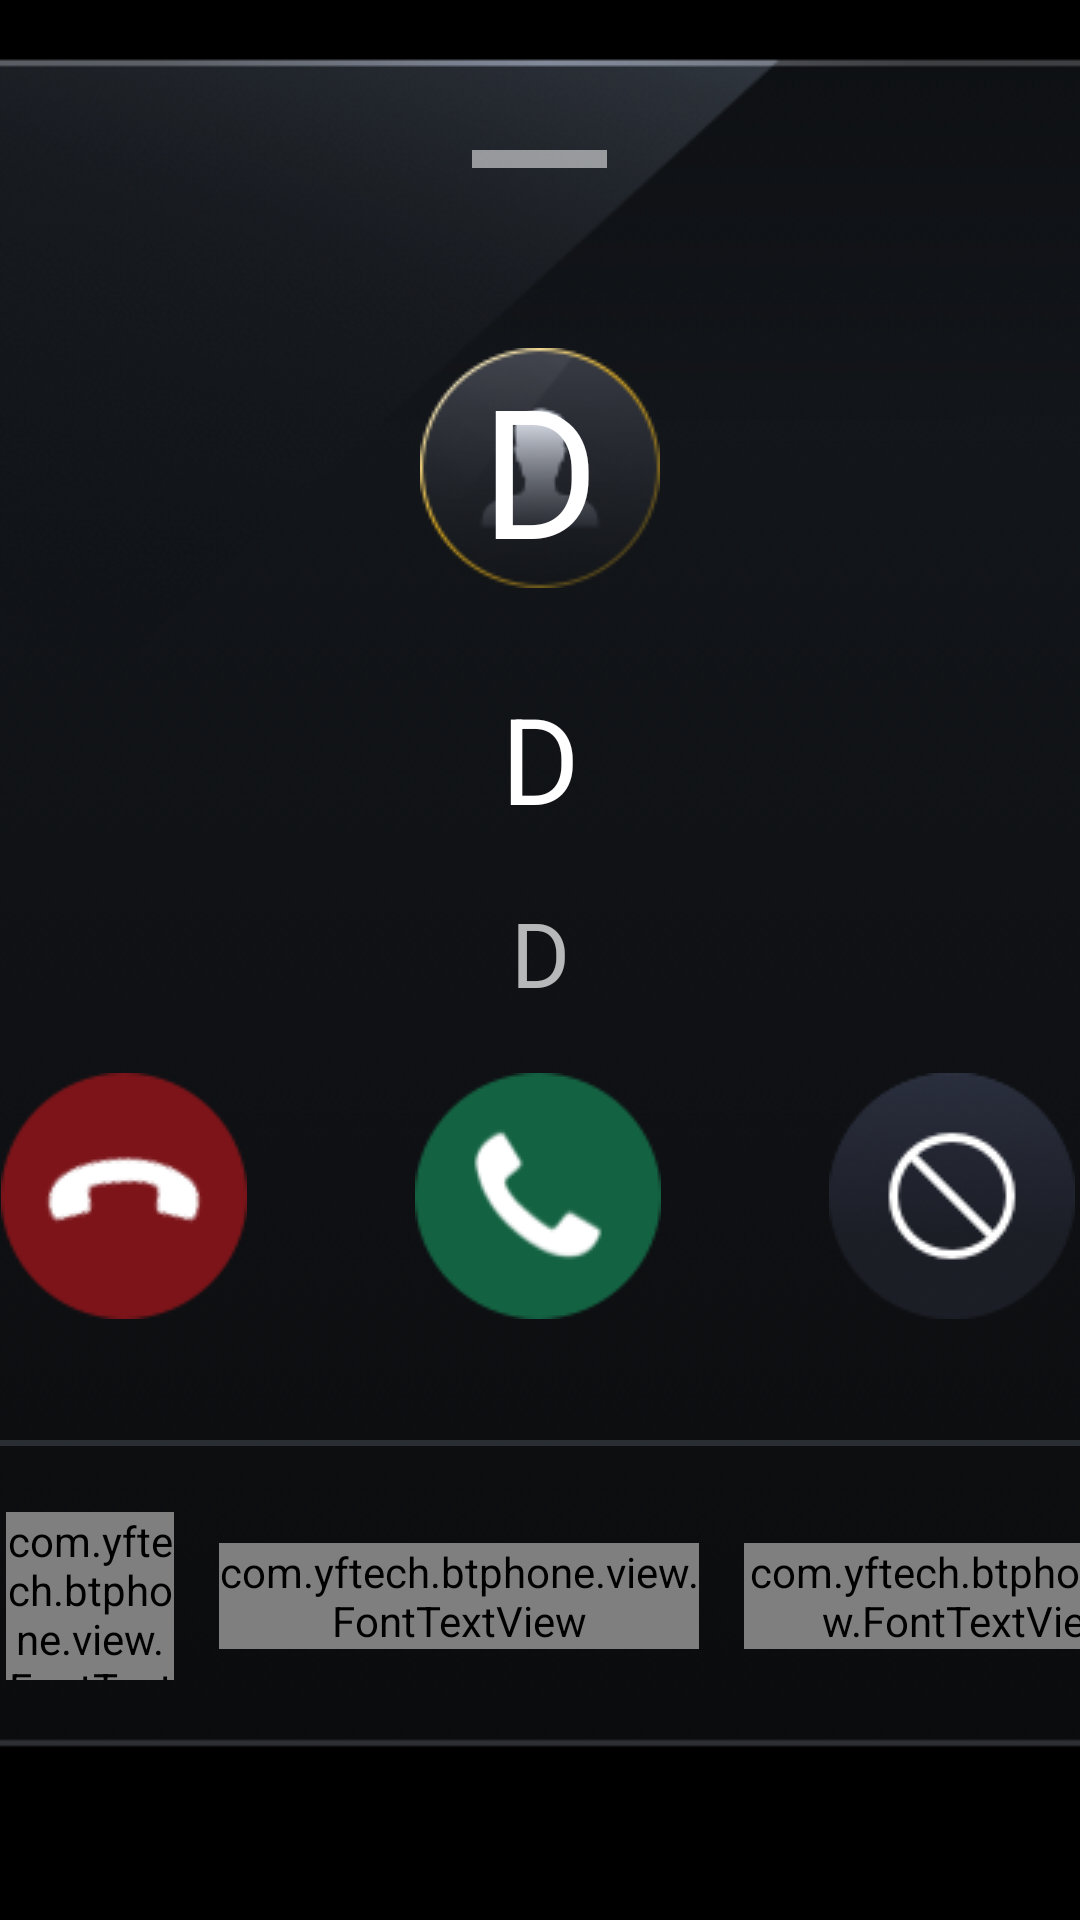

Android layout source for this screen:
<!-- AndroidManifest.xml: application theme AppTheme -->
<!-- res/layout/dialog_phone.xml -->
<?xml version="1.0" encoding="utf-8"?>
<FrameLayout xmlns:android="http://schemas.android.com/apk/res/android" xmlns:app="http://schemas.android.com/apk/res-auto"
    android:layout_width="wrap_content"
    android:layout_height="wrap_content"
    android:layout_marginStart="59dp">
    <LinearLayout
        android:gravity="center"
        android:layout_gravity="center_horizontal"
        android:orientation="vertical"
        android:id="@+id/cons_before"
        android:background="@drawable/pic_card_bg_496px"
        android:visibility="visible"
        android:layout_width="@dimen/card_width"
        android:layout_height="@dimen/card_height">
        <FrameLayout
            android:layout_gravity="center_horizontal"
            android:id="@+id/view_move"
            android:layout_width="85dp"
            android:layout_height="46dp"
            android:layout_marginTop="30dp">
            <View
                android:layout_gravity="center"
                android:background="#88ffffff"
                android:layout_width="45dp"
                android:layout_height="6dp"/>
        </FrameLayout>
        <include
            android:layout_gravity="center_horizontal"
            android:layout_width="match_parent"
            android:layout_height="wrap_content"
            android:layout_marginTop="40dp"
            layout="@layout/layout_call_people_msg_dialog"/>
        <LinearLayout
            android:orientation="vertical"
            android:layout_width="match_parent"
            android:layout_height="match_parent"
            android:layout_marginBottom="20dp">
            <LinearLayout
                android:gravity="center"
                android:orientation="horizontal"
                android:id="@+id/ll_button"
                android:layout_width="match_parent"
                android:layout_height="wrap_content"
                android:layout_marginBottom="20dp"
                android:layout_weight="1">
                <ImageView
                    android:id="@+id/dialog_answer_img_hungup"
                    android:background="@drawable/cb_hangup_small"
                    android:layout_width="82dp"
                    android:layout_height="82dp"/>
                <ImageView
                    android:id="@+id/dialog_answer_img_answer"
                    android:background="@drawable/cb_answer_small"
                    android:layout_width="82dp"
                    android:layout_height="82dp"
                    android:layout_marginStart="56dp"/>
                <ImageView
                    android:id="@+id/dialog_answer_img_ignore"
                    android:background="@drawable/cb_ignore_small"
                    android:layout_width="82dp"
                    android:layout_height="82dp"
                    android:layout_marginStart="56dp"/>
                <ImageView
                    android:id="@+id/dialog_answer_img_exchange"
                    android:background="@mipmap/btphone_main_btn_switch"
                    android:visibility="gone"
                    android:layout_width="82dp"
                    android:layout_height="82dp"/>
                <View
                    android:layout_width="1dp"
                    android:layout_height="84dp"/>
            </LinearLayout>
            <LinearLayout
                android:gravity="center_vertical"
                android:orientation="vertical"
                android:id="@+id/ll_wait_parent"
                android:visibility="visible"
                android:layout_width="match_parent"
                android:layout_height="102dp">
                <TextView
                    android:id="@+id/tv_space"
                    android:background="#26ccddff"
                    android:padding="0dp"
                    android:layout_width="match_parent"
                    android:layout_height="2dp"
                    android:layout_marginStart="25dp"
                    android:layout_marginEnd="25dp"/>
                <LinearLayout
                    android:gravity="center"
                    android:orientation="horizontal"
                    android:id="@+id/ll_wait_big"
                    android:paddingLeft="40dp"
                    android:paddingRight="30dp"
                    android:visibility="visible"
                    android:layout_width="match_parent"
                    android:layout_height="100dp">
                    <com.yftech.btphone.view.FontTextView
                        android:textSize="28sp"
                        android:textColor="@android:color/white"
                        android:gravity="center"
                        android:id="@+id/dialog_answer_head_big_wait"
                        android:background="@drawable/ic_head3"
                        android:layout_width="56dp"
                        android:layout_height="56dp"
                        android:layout_marginStart="30dp"/>
                    <com.yftech.btphone.view.FontTextView
                        android:textSize="32dp"
                        android:textColor="@android:color/white"
                        android:ellipsize="end"
                        android:gravity="center_vertical"
                        android:id="@+id/dialog_answer_name_big_wait"
                        android:layout_width="160dp"
                        android:layout_height="wrap_content"
                        android:text="1xxxxxxxxxx1"
                        android:singleLine="true"
                        android:layout_marginStart="15dp"/>
                    <com.yftech.btphone.view.FontTextView
                        android:textSize="32dp"
                        android:textColor="@color/white70"
                        android:gravity="center_vertical"
                        android:id="@+id/dialog_answer_time_big_wait"
                        android:layout_width="match_parent"
                        android:layout_height="wrap_content"
                        android:text="2xxxxxxxxxxxxxxxxxxxxxxxx"
                        android:singleLine="true"
                        android:layout_marginStart="15dp"/>
                </LinearLayout>
            </LinearLayout>
        </LinearLayout>
    </LinearLayout>
    <LinearLayout
        android:gravity="center_vertical"
        android:orientation="horizontal"
        android:id="@+id/ll_small_small"
        android:background="@drawable/deskcall_btn_callbar"
        android:visibility="gone"
        android:layout_width="wrap_content"
        android:layout_height="wrap_content">
        <LinearLayout
            android:orientation="horizontal"
            android:layout_width="wrap_content"
            android:layout_height="wrap_content"
            android:layout_weight="1">
            <LinearLayout
                android:id="@+id/dialog_answer_head_small_ll"
                android:layout_width="wrap_content"
                android:layout_height="wrap_content">
                <com.yftech.btphone.view.FontTextView
                    android:textSize="28sp"
                    android:textColor="@android:color/white"
                    android:gravity="center"
                    android:id="@+id/dialog_answer_head_small"
                    android:background="@drawable/ic_head3"
                    android:layout_width="50dp"
                    android:layout_height="50dp"
                    android:layout_marginStart="0dp"/>
            </LinearLayout>
            <com.yftech.btphone.view.FontTextView
                android:textSize="32sp"
                android:textColor="@android:color/white"
                android:ellipsize="end"
                android:gravity="center_vertical"
                android:id="@+id/dialog_answer_name_small"
                android:layout_width="wrap_content"
                android:layout_height="match_parent"
                android:maxWidth="200dp"
                android:text="xxxxxsssssxxx"
                android:maxLines="1"
                android:layout_marginStart="20dp"/>
            <com.yftech.btphone.view.FontTextView
                android:textSize="32sp"
                android:textColor="@color/white70"
                android:ellipsize="end"
                android:gravity="center_vertical"
                android:id="@+id/dialog_answer_time_small"
                android:layout_width="wrap_content"
                android:layout_height="match_parent"
                android:text="@string/income_call_waitting"
                android:singleLine="true"
                android:layout_marginStart="10dp"
                android:layout_marginEnd="20dp"/>
        </LinearLayout>
        <LinearLayout
            android:id="@+id/ll_small_wait"
            android:visibility="visible"
            android:layout_width="wrap_content"
            android:layout_height="wrap_content"
            android:layout_weight="1"
            android:layout_marginStart="10dp">
            <com.yftech.btphone.view.FontTextView
                android:textSize="28sp"
                android:gravity="center"
                android:id="@+id/dialog_answer_head_wait"
                android:background="@drawable/ic_head3"
                android:layout_width="56dp"
                android:layout_height="56dp"/>
            <com.yftech.btphone.view.FontTextView
                android:textSize="32sp"
                android:textColor="@android:color/white"
                android:ellipsize="end"
                android:gravity="center_vertical"
                android:id="@+id/dialog_answer_name_wait"
                android:layout_width="wrap_content"
                android:layout_height="match_parent"
                android:maxWidth="200dp"
                android:text="xxxxxxx"
                android:maxLines="1"
                android:layout_marginStart="20dp"/>
            <com.yftech.btphone.view.FontTextView
                android:textSize="32sp"
                android:textColor="@color/white70"
                android:ellipsize="end"
                android:gravity="center_vertical"
                android:id="@+id/dialog_answer_time_wait"
                android:layout_width="wrap_content"
                android:layout_height="match_parent"
                android:text="@string/income_call_waitting"
                android:layout_marginStart="10dp"
                android:layout_marginEnd="20dp"/>
        </LinearLayout>
    </LinearLayout>
</FrameLayout>
<!-- res/layout/layout_call_people_msg_dialog.xml (included above) -->
<?xml version="1.0" encoding="utf-8"?>
<LinearLayout xmlns:android="http://schemas.android.com/apk/res/android"
    android:gravity="center_horizontal"
    android:orientation="vertical"
    android:id="@+id/people_root"
    android:layout_width="@dimen/card_width"
    android:layout_height="wrap_content">
    <FrameLayout
        android:layout_gravity="center_horizontal"
        android:id="@+id/fl_head"
        android:layout_width="wrap_content"
        android:layout_height="wrap_content">
        <TextView
            android:textSize="60sp"
            android:textColor="@android:color/white"
            android:gravity="center"
            android:layout_gravity="center"
            android:id="@+id/tv_head"
            android:background="@drawable/ic_head_dialog"
            android:visibility="visible"
            android:layout_width="80dp"
            android:layout_height="80dp"
            android:text="D"/>
    </FrameLayout>
    <TextView
        android:textSize="40sp"
        android:textColor="@android:color/white"
        android:ellipsize="end"
        android:gravity="center"
        android:id="@+id/tv_name"
        android:paddingLeft="50dp"
        android:paddingRight="50dp"
        android:layout_width="match_parent"
        android:layout_height="wrap_content"
        android:layout_marginTop="30dp"
        android:text="D"
        android:singleLine="true"/>
    <TextView
        android:textSize="30sp"
        android:textColor="@color/white70"
        android:gravity="center"
        android:layout_gravity="center_horizontal"
        android:id="@+id/tv_time"
        android:layout_width="464dp"
        android:layout_height="wrap_content"
        android:layout_marginTop="18dp"
        android:text="D"
        android:singleLine="true"/>
</LinearLayout>
<!-- resources referenced by this layout -->
<resources>
  <color name="white70">#b3ffffff</color>
  <dimen name="card_height">602dp</dimen>
  <dimen name="card_width">496dp</dimen>
  <string name="income_call_waitting">等待</string>
  <color name="colorAccent">#dd9d09</color>
  <color name="colorPrimary">#008577</color>
  <color name="colorPrimaryDark">#00574b</color>
  <style name="Base.Theme.AppCompat.Light" parent="@style/Base.V28.Theme.AppCompat.Light">
      </style>
  <style name="ThemeOverlay.AppCompat.Light" parent="@style/Base.ThemeOverlay.AppCompat.Light">
      </style>
  <color name="primary_material_dark">@color/material_grey_900</color>
  <color name="primary_dark_material_dark">@android:color/black</color>
  <color name="material_grey_900">#ff212121</color>
  <color name="foreground_material_light">@android:color/black</color>
  <color name="background_material_light">@color/material_grey_50</color>
  <color name="highlighted_text_material_light">#66009688</color>
  <color name="foreground_material_dark">@android:color/white</color>
  <color name="background_floating_material_light">@android:color/white</color>
  <color name="button_material_light">#ffd6d7d7</color>
  <color name="ripple_material_light">#1f000000</color>
  <color name="material_grey_50">#fffafafa</color>
  <color name="background_material_dark">@color/material_grey_850</color>
  <color name="highlighted_text_material_dark">#6680cbc4</color>
  <color name="background_floating_material_dark">@color/material_grey_800</color>
  <color name="button_material_dark">#ff5a595b</color>
  <color name="ripple_material_dark">#33ffffff</color>
  <color name="material_grey_850">#ff303030</color>
  <color name="material_grey_800">#ff424242</color>
  <string name="abc_search_hint">Search…</string>
  <style name="Platform.AppCompat.Light" parent="@style/Platform.V25.AppCompat.Light">
      </style>
  <style name="Widget.AppCompat.TextView" parent="@style/Base.Widget.AppCompat.TextView">
      </style>
  <dimen name="abc_action_bar_default_height_material">56dp</dimen>
  <string name="abc_action_mode_done">Done</string>
  <style name="Widget.AppCompat.ActionMode" parent="@style/Base.Widget.AppCompat.ActionMode">
      </style>
  <style name="AlertDialog.AppCompat.Light" parent="@style/Base.AlertDialog.AppCompat.Light">
      </style>
  <style name="Widget.AppCompat.ButtonBar" parent="@style/Base.Widget.AppCompat.ButtonBar">
      </style>
  <style name="Widget.AppCompat.Button" parent="@style/Base.Widget.AppCompat.Button">
      </style>
  <color name="accent_material_light">@color/material_deep_teal_500</color>
  <color name="error_color_material_light">#ff5722</color>
  <color name="primary_material_light">@color/material_grey_100</color>
  <color name="primary_dark_material_light">@color/material_grey_600</color>
  <dimen name="abc_dialog_corner_radius_material">2dp</dimen>
  <dimen name="abc_dialog_padding_material">24dp</dimen>
  <style name="Widget.AppCompat.EditText" parent="@style/Base.Widget.AppCompat.EditText">
      </style>
  <style name="Widget.AppCompat.ImageButton" parent="@style/Base.Widget.AppCompat.ImageButton">
      </style>
  <dimen name="abc_list_item_height_material">64dp</dimen>
  <dimen name="abc_list_item_height_large_material">80dp</dimen>
  <dimen name="abc_list_item_height_small_material">48dp</dimen>
  <dimen name="abc_list_item_padding_horizontal_material">@dimen/abc_action_bar_content_inset_material</dimen>
  <style name="Theme.AppCompat.CompactMenu" parent="@style/Base.Theme.AppCompat.CompactMenu">
      </style>
  <dimen name="abc_panel_menu_list_width">296dp</dimen>
  <style name="Widget.AppCompat.RatingBar" parent="@style/Base.Widget.AppCompat.RatingBar">
      </style>
  <style name="Widget.AppCompat.Light.SearchView" parent="@style/Widget.AppCompat.SearchView">
      </style>
  <style name="Widget.AppCompat.SeekBar" parent="@style/Base.Widget.AppCompat.SeekBar">
      </style>
  <style name="Widget.AppCompat.Spinner" parent="@style/Base.Widget.AppCompat.Spinner">
      </style>
</resources>
